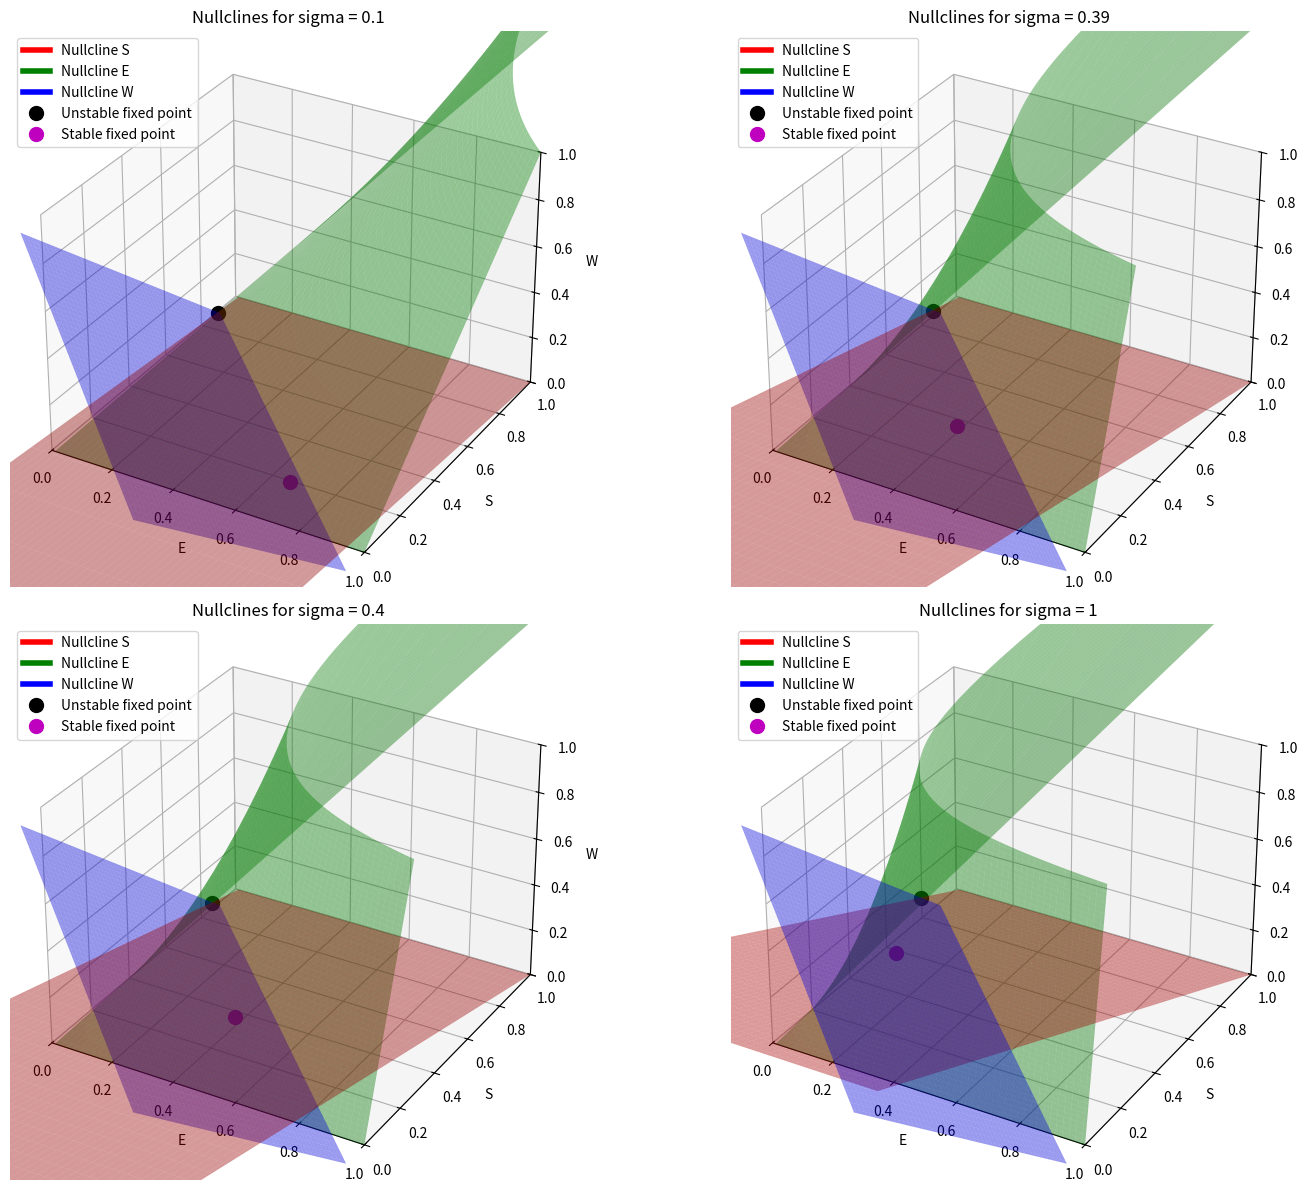

Reproduce this figure in Python.
import matplotlib.pyplot as plt
import numpy as np
from mpl_toolkits.mplot3d import Axes3D

# Define the nullcline equations
def nullcline_S(W, E, sigma, theta):
    return (sigma - W * (sigma + 1)) / sigma

def nullcline_E(W, E, sigma, theta):
    return (theta * W) / (sigma * E)

def nullcline_W(W, E, sigma, theta):
    return 1 - E - W - theta

# Parameters
theta = 0.1
sigma_values = [0.1, 0.39, 0.4, 1]

# Create a grid for E and W
E = np.linspace(0.01, 1, 100)  # Avoid division by zero
W = np.linspace(0, 1, 100)
E_grid, W_grid = np.meshgrid(E, W)

# Function to calculate the fixed points
def unstable_fixed_point(sigma, theta):
    sqrt_term = np.sqrt(sigma**2 * theta**2 - 2 * sigma * theta - 4 * theta + 1)
    E = (-sqrt_term - sigma * theta - 2 * theta + 1) / (2 * (sigma + 1))
    S = 0.5 * (sqrt_term - sigma * theta + 1)
    W = sigma * (-sqrt_term + sigma * theta + 1) / (2 * (sigma + 1))
    return E, S, W

def stable_fixed_point(sigma, theta):
    sqrt_term = np.sqrt(sigma**2 * theta**2 - 2 * sigma * theta - 4 * theta + 1)
    E = (sqrt_term - sigma * theta - 2 * theta + 1) / (2 * (sigma + 1))
    S = 0.5 * (-sqrt_term - sigma * theta + 1)
    W = sigma * (sqrt_term + sigma * theta + 1) / (2 * (sigma + 1))
    return E, S, W

# Plot the nullclines
fig = plt.figure(figsize=(16, 12))

for i, sigma in enumerate(sigma_values):
    ax = fig.add_subplot(2, 2, i + 1, projection='3d')
    
    # Calculate the nullclines
    NullclineS = nullcline_S(W_grid, E_grid, sigma, theta)
    NullclineE = nullcline_E(W_grid, E_grid, sigma, theta)
    NullclineW = nullcline_W(W_grid, E_grid, sigma, theta)
    
    # Plot the surfaces for nullclines
    ax.plot_surface(E_grid, NullclineS, W_grid, color='r', alpha=0.4, label='Nullcline S')
    ax.plot_surface(E_grid, NullclineE, W_grid, color='g', alpha=0.4, label='Nullcline E')
    ax.plot_surface(E_grid, NullclineW, W_grid, color='b', alpha=0.4, label='Nullcline W')

    # Calculate and plot the fixed points
    E_unstable, S_unstable, W_unstable = unstable_fixed_point(sigma, theta)
    E_stable, S_stable, W_stable = stable_fixed_point(sigma, theta)
    
    ax.scatter(E_unstable, S_unstable, W_unstable, color='k', s=100, label='Unstable fixed point')
    ax.scatter(E_stable, S_stable, W_stable, color='m', s=100, label='Stable fixed point')

    ax.set_xlabel('E')
    ax.set_ylabel('S')
    ax.set_zlabel('W')
    ax.set_title(f'Nullclines for sigma = {sigma}')

    # Set the axis limits to 0, 1
    ax.set_xlim(0, 1)
    ax.set_ylim(0, 1)
    ax.set_zlim(0, 1)

    # Create custom legend handles
    custom_lines = [plt.Line2D([0], [0], color='r', lw=4),
                    plt.Line2D([0], [0], color='g', lw=4),
                    plt.Line2D([0], [0], color='b', lw=4),
                    plt.Line2D([0], [0], color='k', marker='o', markersize=10, linestyle='None'),
                    plt.Line2D([0], [0], color='m', marker='o', markersize=10, linestyle='None')]
    ax.legend(custom_lines, ['Nullcline S', 'Nullcline E', 'Nullcline W', 'Unstable fixed point', 'Stable fixed point'])

plt.tight_layout()
plt.show()